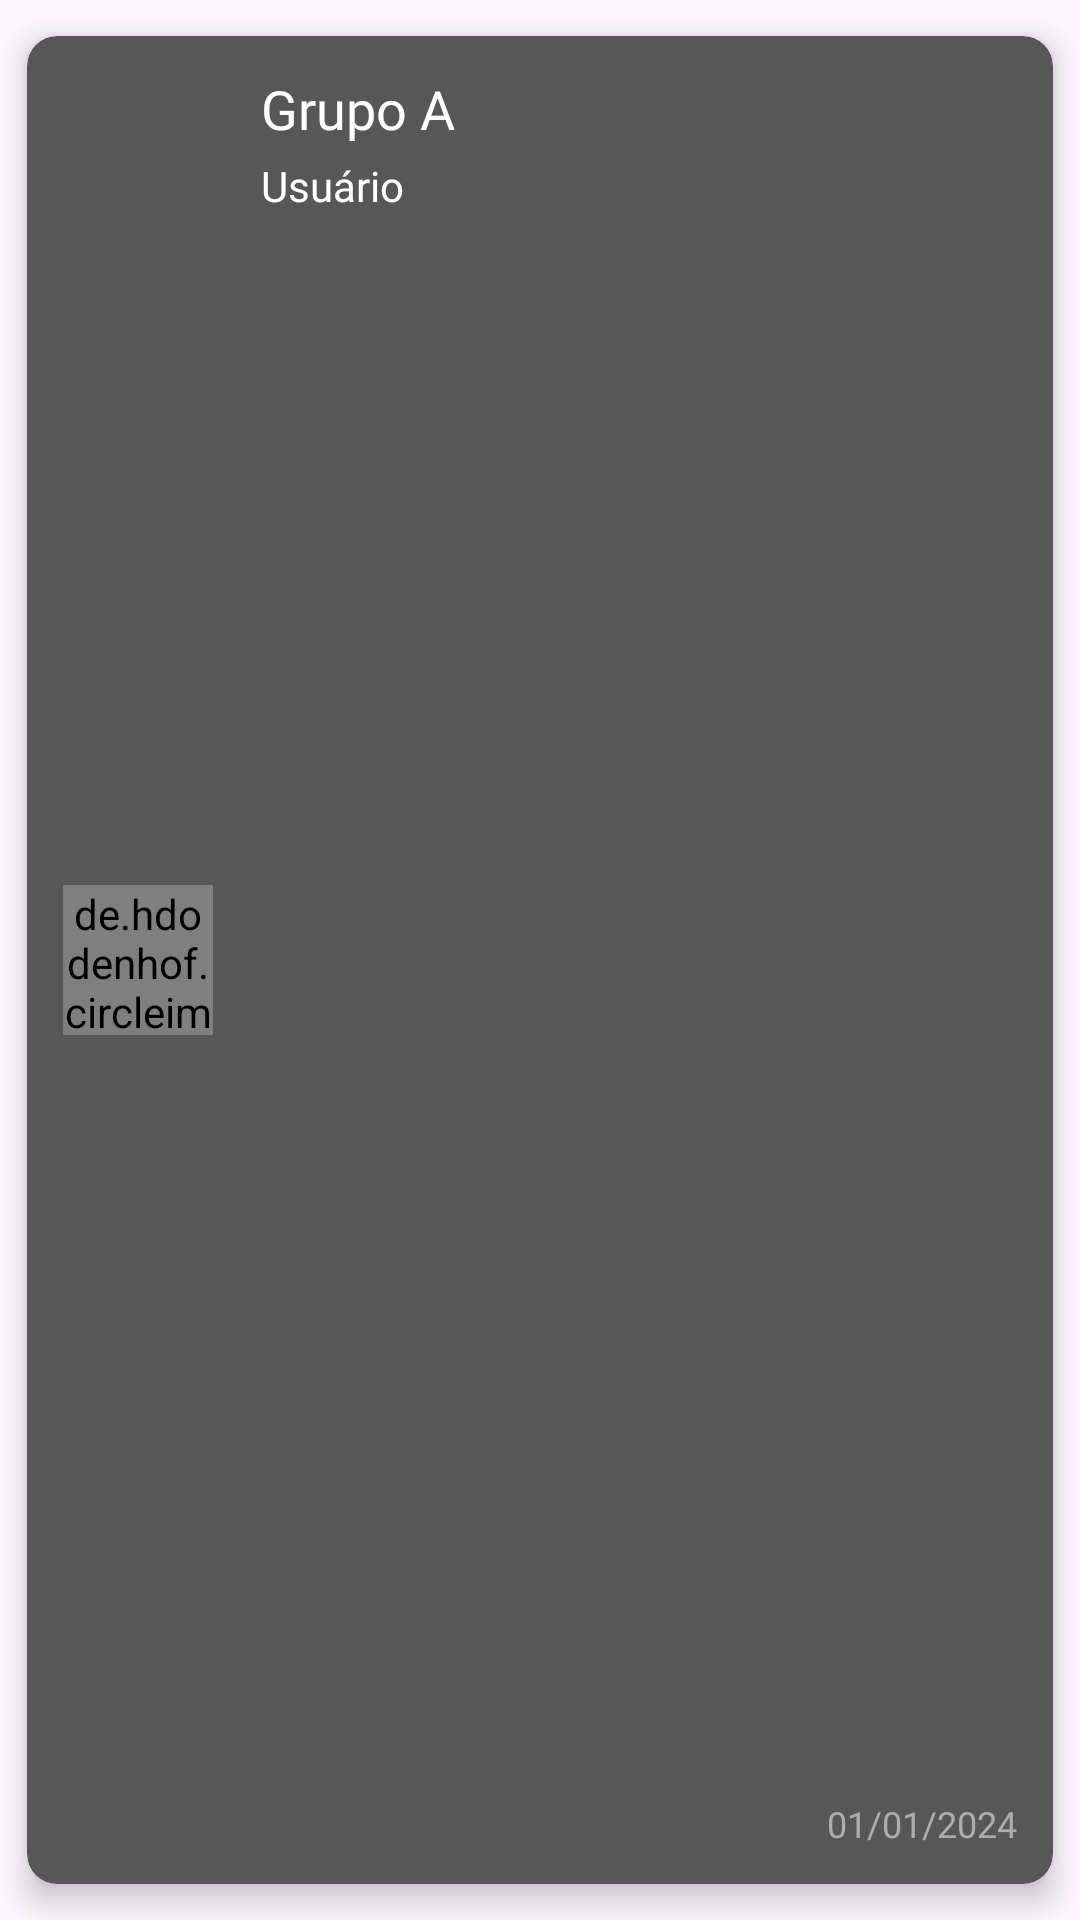

Layout XML and referenced resources for this Android screen:
<!-- AndroidManifest.xml: application theme Theme.Projetofinaldmo -->
<!-- res/layout/postagem_card_layout.xml -->
<?xml version="1.0" encoding="utf-8"?>
<androidx.cardview.widget.CardView xmlns:android="http://schemas.android.com/apk/res/android"
    xmlns:card_view="http://schemas.android.com/apk/res-auto"
    android:layout_width="match_parent"
    android:layout_height="wrap_content"
    android:id="@+id/card_view"
    android:layout_margin="12dp"
    card_view:cardBackgroundColor="@color/gray"
    card_view:cardCornerRadius="10dp"
    card_view:cardElevation="6dp"
    card_view:contentPadding="4dp"
    card_view:cardUseCompatPadding="true">

    <RelativeLayout
        android:layout_width="match_parent"
        android:layout_height="wrap_content"
        android:padding="8dp">

        <de.hdodenhof.circleimageview.CircleImageView
            android:id="@+id/item_image"
            android:layout_width="50dp"
            android:layout_height="50dp"
            android:layout_alignParentStart="true"
            android:layout_centerVertical="true"
            android:layout_marginEnd="16dp" />

        <RelativeLayout
            android:layout_width="match_parent"
            android:layout_height="wrap_content"
            android:layout_toEndOf="@id/item_image">

            <TextView
                android:id="@+id/item_title"
                android:layout_width="wrap_content"
                android:layout_height="wrap_content"
                android:fontFamily="@font/poppins"
                android:text="Grupo A"
                android:textColor="@color/white"
                android:textSize="18sp"
                android:maxLines="1"
                android:ellipsize="end"
                android:layout_alignParentTop="true"
                android:layout_alignParentStart="true" />

            <TextView
                android:id="@+id/item_usuario"
                android:layout_width="wrap_content"
                android:layout_height="wrap_content"
                android:fontFamily="@font/poppins"
                android:text="Usuário"
                android:textColor="@color/white"
                android:textSize="14sp"
                android:layout_below="@id/item_title"
                android:layout_alignParentStart="true"
                android:layout_marginTop="4dp" />

            <TextView
                android:id="@+id/item_date"
                android:layout_width="wrap_content"
                android:layout_height="wrap_content"
                android:fontFamily="@font/poppins"
                android:text="01/01/2024"
                android:textColor="@color/white_gray"
                android:textSize="12sp"
                android:layout_alignParentEnd="true"
                android:layout_alignParentBottom="true" />
        </RelativeLayout>

    </RelativeLayout>

</androidx.cardview.widget.CardView>
<!-- resources referenced by this layout -->
<resources>
  <color name="gray">#575757</color>
  <color name="white">#FFFFFF</color>
  <color name="white_gray">#AEADAD</color>
  <style name="Theme.Projetofinaldmo" parent="Base.Theme.Projetofinaldmo" />
  <style name="Base.Theme.Projetofinaldmo" parent="Theme.Material3.DayNight.NoActionBar">
          <item name="colorPrimary">@color/colorPrimary</item>
          <item name="colorPrimaryVariant">@color/black</item>
          
          <item name="colorSecondary">@color/ColorSencondary</item>
          
          <item name="android:statusBarColor" tools:targetApi="l">?attr/colorPrimaryVariant</item>
      </style>
  <color name="colorPrimary">#23B801</color>
  <color name="black">#000000</color>
  <color name="ColorSencondary">#ADFFFF</color>
</resources>
